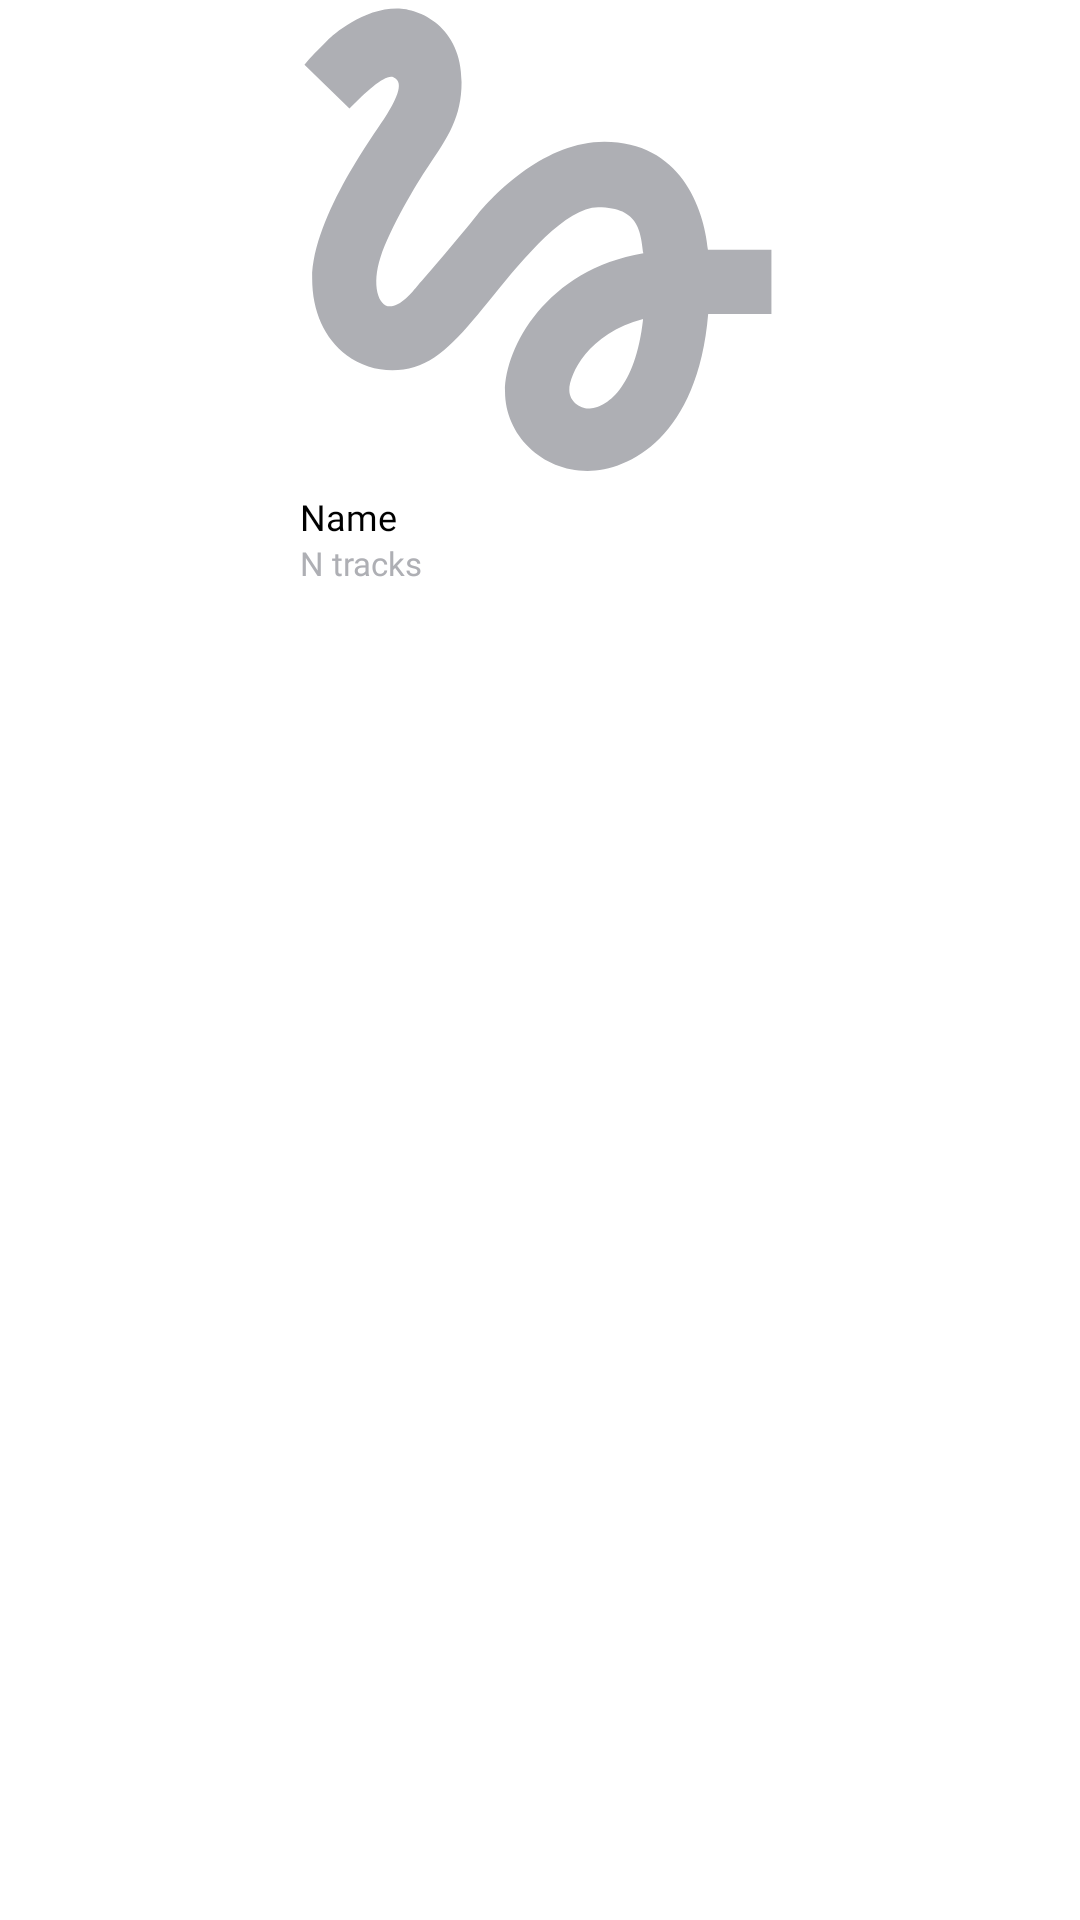

Write the Android layout XML for this screen, with the resource values it uses.
<!-- AndroidManifest.xml: application theme Theme.MaterialComponents.DayNight.NoActionBar -->
<!-- res/layout/playlist_view.xml -->
<?xml version="1.0" encoding="utf-8"?>
<androidx.constraintlayout.widget.ConstraintLayout
    xmlns:android="http://schemas.android.com/apk/res/android"
    xmlns:app="http://schemas.android.com/apk/res-auto"
    xmlns:tools="http://schemas.android.com/tools"
    android:id="@+id/rcTrackList"
    android:layout_width="match_parent"
    android:layout_height="wrap_content"
    android:orientation="vertical">

    <ImageView
        android:id="@+id/ivPlaylist"
        android:layout_width="160dp"
        android:layout_height="160dp"
        android:background="@drawable/rounded_playlist_cover"
        android:clipToOutline="true"
        app:cardCornerRadius="8dp"
        app:cardElevation="0dp"
        android:contentDescription="@string/app_name"
        android:scaleType="centerCrop"
        android:src="@drawable/placeholder"
        tools:srcCompat="@tools:sample/backgrounds/scenic"
        app:layout_constraintEnd_toEndOf="parent"
        app:layout_constraintStart_toStartOf="parent"
        app:layout_constraintTop_toTopOf="parent" />

    <TextView
        android:id="@+id/tvPlaylistName"
        android:layout_width="wrap_content"
        android:layout_height="wrap_content"
        android:layout_marginTop="4dp"
        android:layout_gravity="bottom"
        android:backgroundTint="@null"
        android:singleLine="true"
        style="@style/playlist_view_small_text"
        android:text="Name"
        app:layout_constraintStart_toStartOf="@id/ivPlaylist"
        app:layout_constraintTop_toBottomOf="@id/ivPlaylist"/>

    <TextView
        android:id="@+id/tvCountTracks"
        android:layout_width="wrap_content"
        android:layout_height="wrap_content"
        android:layout_gravity="bottom"
        android:backgroundTint="@null"
        android:singleLine="true"
        android:maxLines="1"
        style="@style/artist_count_track"
        android:text="N tracks"
        app:layout_constraintStart_toStartOf="@id/ivPlaylist"
        app:layout_constraintTop_toBottomOf="@+id/tvPlaylistName"/>
</androidx.constraintlayout.widget.ConstraintLayout>
<!-- resources referenced by this layout -->
<resources>
  <!-- drawable placeholder (drawable) -->
  <vector android:autoMirrored="true" android:height="35dp"
      android:viewportHeight="35" android:viewportWidth="35"
      android:width="35dp" xmlns:android="http://schemas.android.com/apk/res/android">
      <path android:fillColor="#AEAFB4" android:pathData="M3.606,7.919C4.919,6.588 6.231,5.387 6.812,5.631C7.75,6.006 6.812,7.563 6.25,8.481C5.781,9.269 0.887,15.775 0.887,20.313C0.887,22.712 1.787,24.7 3.4,25.9C4.806,26.95 6.662,27.269 8.35,26.763C10.356,26.181 12.006,24.138 14.087,21.569C16.356,18.775 19.394,15.119 21.737,15.119C24.794,15.119 24.831,17.013 25.038,18.475C17.95,19.675 14.95,25.356 14.95,28.544C14.95,31.731 17.65,34.338 20.969,34.338C24.025,34.338 29.013,31.844 29.763,22.9H34.375V18.212H29.744C29.462,15.119 27.7,10.337 22.188,10.337C17.969,10.337 14.35,13.919 12.925,15.663C11.837,17.031 9.062,20.313 8.631,20.763C8.162,21.325 7.356,22.337 6.55,22.337C5.706,22.337 5.2,20.781 5.875,18.737C6.531,16.694 8.5,13.375 9.344,12.137C10.806,10 11.781,8.538 11.781,5.988C11.781,1.919 8.706,0.625 7.075,0.625C4.6,0.625 2.444,2.5 1.975,2.969C1.3,3.644 0.737,4.206 0.325,4.713L3.606,7.919ZM21.025,29.781C20.444,29.781 19.638,29.294 19.638,28.431C19.638,27.306 21.006,24.306 25.019,23.256C24.456,28.3 22.337,29.781 21.025,29.781Z"/>
  </vector>
  <!-- drawable rounded_playlist_cover (drawable) -->
  <shape xmlns:android="http://schemas.android.com/apk/res/android">
    <corners android:radius="8dp"/>
    <solid android:color="#FFFFFF"/>
  </shape>
  <string name="app_name">Playlist Maker</string>
  <style name="artist_count_track">
          <item name="android:textColor"> @color/gray</item>
          <item name="android:textSize">11sp</item>
          <item name="android:fontFamily">@font/ys_display_regular</item>
          <item name="android:maxLines">1</item>
          <item name="android:ellipsize">end</item>
      </style>
  <style name="playlist_view_small_text">
          <item name="android:maxLines">1</item>
          <item name="android:ellipsize">end</item>
          <item name="android:fontFamily">@font/ys_display_regular</item>
          <item name="android:textColor">@color/black</item>
          <item name="android:textSize">12sp</item>
      </style>
  <color name="gray">#AEAFB4</color>
  <color name="black">#FF000000</color>
</resources>
